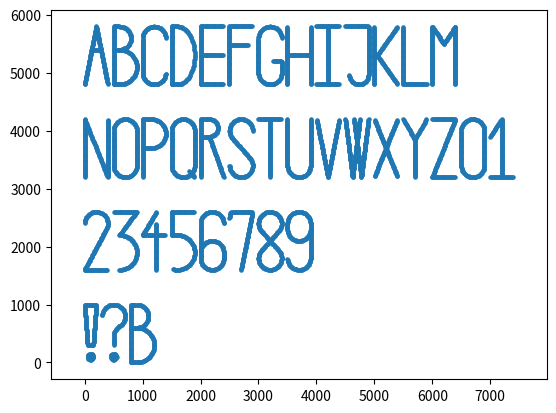

Recreate this plot in Python.
import math
import csv
import re

def generate_letter_point(which_letter, height, points_distance):

        if which_letter == 'A':
            points1 = []
            increment = points_distance * (height / 5) / math.sqrt(height ** 2 + (height / 5) ** 2)
            x_coordinate = 0
            while 5 * x_coordinate < height:
                points1.append((x_coordinate, 5 * x_coordinate))
                x_coordinate = x_coordinate + increment

            points2 = []
            while -5 * x_coordinate + 2 * height > 0:
                points2.append((x_coordinate, -5 * x_coordinate + 2 * height))
                x_coordinate = x_coordinate + increment

            start_of_line = min(points1, key = lambda x: abs(x[1] - 0.6 * height))
            end_of_line = min(points2, key = lambda x: abs(x[1] - 0.6 * height))

            points3 = []
            i = start_of_line[0]
            while i < end_of_line[0]:
                points3.append((i, 0.6 * height))
                i = i + points_distance

            points = points1 + points2 + points3
            width = 0.4 * height

            return points, width


        elif which_letter == 'B':
            points1 = []
            radius_1 = 0.2 * height
            radius_2 = 0.3 * height
            arc_length = points_distance
            theta_1 = arc_length * 360 / (2 * math.pi * radius_1)
            theta_2 = arc_length * 360 / (2 * math.pi * radius_2)
            i = -90
            while i < 90:
                points1.append((radius_1 * math.cos(i * math.pi / 180) + height/10, radius_1 * math.sin(i * math.pi / 180) +0.8*height))
                i = i + theta_1

            i = -90
            while i < 90:
                points1.append((radius_2 * math.cos(i * math.pi / 180) + height / 10, radius_2 * math.sin(i * math.pi / 180) + 0.3 * height))
                i = i + theta_2

            points2 = []
            i = 0
            while i < height:
                points2.append((0, i))
                i = i + points_distance

            points3 = []
            i = 0
            while i < height / 10:
                points3.append((i, 0))
                points3.append((i, 0.6 * height))
                points3.append((i, height))
                i = i + points_distance

            points = points1 + points2 + points3
            width = 0.4 * height

            return points, width


        elif which_letter == 'C':
            points1 = []
            radius = height / 5
            arc_length = points_distance
            theta = arc_length * 360 / (2 * math.pi * radius)
            i = 0
            while i < 180:
                points1.append((radius + radius * math.cos(i * math.pi / 180),radius * math.sin(i * math.pi / 180) + height - radius))
                points1.append((radius + radius * math.cos((i + 180)  * math.pi / 180), radius * math.sin((i + 180) * math.pi / 180) + radius))
                i = i + theta

            points2 = []
            i = radius
            while i < height - radius:
                points2.append((0, i))
                i = i + points_distance

            points = points1 + points2
            width = 0.4 * height

            return points, width


        elif which_letter == 'D':
            points1 = []
            i = 0
            while i < height:
                points1.append((0, i))
                i = i + points_distance

            points2 = []
            radius = 0.3 * height
            arc_length = points_distance
            theta = arc_length * 360 / (2 * math.pi * radius)
            i = -90
            while i < 90:
                points2.append((height / 10 + radius * math.cos(i * math.pi / 180), height / 2 + radius * math.sin(i * math.pi / 180) * 1.667))
                i = i + theta

            points3 = []
            i = 0
            while i < height / 10:
                points3.append((i, height))
                points3.append((i, 0))
                i = i + points_distance

            points = points1 + points2 + points3
            width = 0.4 * height

            return points, width


        elif which_letter == 'E':
            points1 = []
            i = 0
            while i < height:
                points1.append((0, i))
                i = i + points_distance

            points2 = []
            i = 0
            while i < 0.4 * height:
                points2.append((i, 0))
                points2.append((i, height / 2))
                points2.append((i, height))
                i = i + points_distance


            points = points1 + points2
            width = 0.4 * height

            return points, width


        elif which_letter == 'F':
            points1 = []
            i = 0
            while i < height:
                points1.append((0, i))
                i = i + points_distance

            points2 = []
            i = 0
            while i < 0.4 * height:
                points2.append((i, height))
                i = i + points_distance

            points3 = []
            i = 0
            while i < 0.33 * height:
                points3.append((i, 0.68 * height))
                i = i + points_distance

            points = points1 + points2 + points3
            width = 0.4 * height

            return points, width


        elif which_letter == 'G':
            points1 = []
            radius = 0.2 * height
            arc_length = points_distance
            theta = arc_length * 360 / (2 * math.pi * radius)

            i = 0
            while i < 180:
                points1.append((radius + radius * math.cos(i * math.pi / 180), 0.8 * height + radius * math.sin(i * math.pi / 180)))
                points1.append((radius + radius * math.cos((i + 180) * math.pi / 180), radius + radius * math.sin((i + 180) * math.pi / 180)))
                i = i + theta

            points2 = []
            i = 0.2 * height
            while i < 0.8 * height:
                points2.append((0, i))
                i = i + points_distance

            points3 = []
            i = 0.2 * height
            while i < 0.4 * height:
                points3.append((0.4 * height, i))
                i = i + points_distance

            points4 = []
            i = 0.25 * height
            while i < 0.4 * height:
                points4.append((i, 0.4 * height))
                i = i + points_distance

            points = points1 + points2 + points3 + points4
            width = 0.4 * height

            return points, width


        elif which_letter == 'H':
            points1 = []
            i = 0
            while i < height:
                points1.append((0, i))
                points1.append((0.4 * height, i))
                i = i + points_distance

            points2 = []
            i = 0
            while i < 0.4 * height:
                points2.append((i, height / 2))
                i = i + points_distance

            points = points1 + points2
            width = 0.4 * height

            return points, width


        elif which_letter == 'I':
            points1 = []
            i = 0
            while i < height:
                points1.append((0.2 * height, i))
                i = i + points_distance

            points2 = []
            i = 0
            while i < 0.4 * height:
                points2.append((i, 0))
                points2.append((i, height))
                i = i + points_distance

            points = points1 + points2
            width = 0.4 * height

            return points, width


        elif which_letter == 'J':
            points1 = []
            i = height / 6
            while i < height:
                points1.append((0.4 * height, i))
                i = i + points_distance


            points2 = []
            i = 0
            while i < 0.4 * height:
                points2.append((i, height))
                i = i + points_distance

            points3 = []
            radius = height / 6
            arc_length = points_distance
            theta = arc_length * 360 / (2 * math.pi * radius)

            i = 180
            while i < 360:
                points3.append((0.4 * height - radius + radius * math.cos(i * math.pi / 180), radius + radius * math.sin(i * math.pi / 180)))
                i = i + theta

            points = points1 + points2 + points3
            width = 0.4 * height

            return points, width


        elif which_letter == 'K':
            points1 = []
            i = 0
            while i < height:
                points1.append((0, i))
                i = i + points_distance

            points2 = []
            i = 0
            while i < height / 20:
                points1.append((i, height / 2))
                i = i + points_distance

            points3 = []
            i = 0
            # WHILE NOT OUT OF BORDERS (0.4 * HEIGHT x HEIGHT)
            while i < 0.35 * height and height / 2 + (0.5 / 0.35) * i < height:
                points3.append((i + height / 20, height / 2 + (0.5 / 0.35) * i))
                points3.append((i + height / 20, height / 2 - (0.5 / 0.35) * i))
                i = i + 0.35 * points_distance / 0.610328

            points = points1 + points2 + points3
            width = 0.4 * height

            return points, width


        elif which_letter == 'L':
            points1 = []
            i = 0
            while i < height:
                points1.append((0, i))
                i = i + points_distance

            points2 = []
            i = 0
            while i < 0.4 * height:
                i = i + points_distance
                points1.append((i, 0))

            points = points1 + points2
            width = 0.4 * height

            return points, width


        elif which_letter == 'M':
            points1 = []
            i = 0
            while i < height:
                points1.append((0, i))
                points1.append((0.4 * height, i))
                i = i + points_distance

            points2 = []
            i = 0
            while i < 0.2 * height:
                points2.append((0.2 * height + i, 0.7 * height + i * 0.3 / 0.2))
                points2.append((0.2 * height - i, 0.7 * height + i * 0.3 / 0.2))
                i = i + points_distance * 0.2 / 0.360555

            points = points1 + points2
            width = 0.4 * height

            return points, width


        elif which_letter == 'N':
            points1 = []
            i = 0
            while i < height:
                points1.append((0, i))
                points1.append((0.4 * height, i))
                i = i + points_distance

            points2 = []
            i = 0
            while i < 0.4 * height:
                points2.append((i, height - 2.5 * i))
                i = i + points_distance / math.sqrt(5)

            points = points1 + points2
            width = 0.4 * height

            return points, width


        elif which_letter == 'O' or which_letter == '0':
            points1 = []
            radius = 0.2 * height
            arc_length = points_distance
            theta = arc_length * 360 / (2 * math.pi * radius)

            i = 0
            while i < 180:
                points1.append((radius + radius * math.cos(i * math.pi / 180), 0.8 * height + radius * math.sin(i * math.pi / 180)))
                points1.append((radius + radius * math.cos((i + 180) * math.pi / 180), radius + radius * math.sin((i + 180) * math.pi / 180)))
                i = i + theta

            points2 = []
            i = 0.2 * height
            while i < 0.8 * height:
                points2.append((0, i))
                points2.append((0.4 * height, i))
                i = i + points_distance

            points = points1 + points2
            width = 0.4 * height

            return points, width


        elif which_letter == 'P':
            points1 = []
            i = 0
            while i < height:
                points1.append((0, i))
                i = i + points_distance

            points2 = []
            i = 0
            while i < 0.15 * height:
                points2.append((i, height))
                points2.append((i, 0.5 * height))
                i = i + points_distance

            points3 = []
            radius = 0.25 * height
            arc_length = points_distance
            theta = arc_length * 360 / (2 * math.pi * radius)
            i = - 90
            while i < 90:
                points3.append((0.15 * height + radius * math.cos(i * math.pi / 180), 0.5 * height + radius + radius * math.sin(i * math.pi / 180)))
                i = i + theta

            points = points1 + points2 + points3
            width = 0.4 * height

            return points, width


        elif which_letter == 'Q':
            points1 = []
            radius = 0.2 * height
            arc_length = points_distance
            theta = arc_length * 360 / (2 * math.pi * radius)

            i = 0
            while i < 180:
                points1.append((radius + radius * math.cos(i * math.pi / 180),
                                0.8 * height + radius * math.sin(i * math.pi / 180)))
                points1.append((radius + radius * math.cos((i + 180) * math.pi / 180),
                                radius + radius * math.sin((i + 180) * math.pi / 180)))
                i = i + theta

            points2 = []
            i = 0.2 * height
            while i < 0.8 * height:
                points2.append((0, i))
                points2.append((0.4 * height, i))
                i = i + points_distance

            points3 = []
            i = radius / 2
            while i < radius:
                points3.append((i + radius, - i + radius))
                i = i + points_distance / math.sqrt(2)

            points = points1 + points2 + points3
            width = 0.4 * height

            return points, width

        elif which_letter == 'R':
            points1 = []
            i = 0
            while i < height:
                points1.append((0, i))
                i = i + points_distance

            points2 = []
            i = 0
            while i < 0.15 * height:
                points2.append((i, height))
                points2.append((i, 0.7 * height))
                i = i + points_distance

            points3 = []
            radius = 0.15 * height
            arc_length = points_distance
            theta = arc_length * 360 / (2 * math.pi * radius)

            i = - 90
            while i < 90:
                points3.append((0.15 * height + radius * math.cos(i * math.pi / 180), 0.7 * height + radius + radius * math.sin(i * math.pi / 180)))
                i = i + theta

            points4 = []
            i = 0
            while i < 0.25 * height:
                points4.append((i + 0.15 * height, 0.7 * height -i * 0.7 / 0.25))
                i = i + 0.25 * points_distance / 0.743303

            points = points1 + points2 + points3 + points4
            width = 0.4 * height

            return points, width


        elif which_letter == 'S':
            radius = height / 5
            arc_length = points_distance
            theta = arc_length * 360 / (2 * math.pi * radius)

            points1 = []
            i = 0
            while i < 220:
                points1.append((radius + radius * math.cos(i * math.pi / 180), 0.2 * height + 3 * radius + radius * math.sin(i * math.pi / 180)))
                i = i + theta

            points2 = []
            i = -180
            while i < 40:
                points2.append((radius + radius * math.cos(i * math.pi / 180), radius + radius * math.sin(i * math.pi / 180)))
                i = i + theta

            points3 = []
            mini = min(points1, key = lambda item: item[1])
            maxi = max(points2, key = lambda item: item[1])

            d_x = mini[0] - maxi[0]
            d_y = maxi[1] - mini[1]
            ratio = d_y / d_x
            calculated_x_step = points_distance / math.sqrt(1 + ratio ** 2)
            i = 0
            while i < maxi[0] - mini[0]:
                points3.append((mini[0] + i, mini[1] - i * ratio))
                i = i + calculated_x_step

            points = points1 + points2 + points3
            width = 0.4 * height

            return points, width


        elif which_letter == 'T':
            points1 = []
            i = 0
            while i < height:
                points1.append((0.2 * height, i))
                i = i + points_distance

            points2 = []
            i = 0
            while i < 0.4 * height:
                points2.append((i, height))
                i = i + points_distance

            points = points1 + points2
            width = 0.4 * height

            return points, width


        elif which_letter == 'U':
            points1 = []
            radius = 0.2 * height
            arc_length = points_distance
            theta = arc_length * 360 / (2 * math.pi * radius)

            points2 = []
            i = 180
            while i < 360:
                points2.append((radius + radius * math.cos(i * math.pi / 180), radius + radius * math.sin(i * math.pi / 180)))
                i = i + theta

            points3 = []
            i = 0.2 * height
            while i < height:
                points3.append((0, i))
                points3.append((0.4 * height, i))
                i = i + points_distance

            points = points1 + points2 + points3
            width = 0.4 * height

            return points, width


        elif which_letter == 'V':
            points1 = []
            i = 0
            while i < 0.2 * height and i * math.sqrt(26) < height:
                points1.append((0.2 * height - i, i * math.sqrt(26)))
                points1.append((i + 0.2 * height, i * math.sqrt(26)))
                i = i + points_distance / math.sqrt(26)

            points = points1
            width = 0.4 * height

            return points, width


        elif which_letter == 'W':
            points1 = []
            calculated_x_step = points_distance / math.sqrt(65)
            i = 0
            while i < 0.125 * height:
                points1.append((0.125 * height + i, 8 * i))
                points1.append((0.125 * height - i, 8 * i))
                points1.append((0.275 * height + i, 8 * i))
                points1.append((0.275 * height - i, 8 * i))
                i = i + calculated_x_step

            points = points1
            width = 0.4 * height

            return points, width


        elif which_letter == 'X':
            center_y = height / 2
            center_x = 0.2 * height
            calculated_x_step = points_distance / 2.69258
            points1 = []
            i = 0
            while i < 0.2 * height:
                points1.append((center_x - i, center_y + i * 2.5))
                points1.append((center_x + i, center_y + i * 2.5))
                points1.append((center_x - i, center_y - i * 2.5))
                points1.append((center_x + i, center_y - i * 2.5))
                i = i + calculated_x_step

            points = points1
            width = 0.4 * height

            return points, width


        elif which_letter == 'Y':
            points1 = []
            i = 0
            calculated_x_step = points_distance / 1.80278
            while i < 0.2 * height:
                points1.append((0.2 * height + i, 0.65 * height + math.sqrt(3) * i))
                points1.append((0.2 * height - i, 0.65 * height + math.sqrt(3) * i))
                i = i + calculated_x_step

            points2 = []
            i = 0
            while i < 0.65 * height:
                points2.append((0.2 * height, i))
                i = i + points_distance

            points = points1 + points2
            width = 0.4 * height

            return points, width

        elif which_letter == 'Z':
            points1 = []
            calculated_x_step = points_distance / 2.69258
            i = 0
            while i < 0.4 * height:
                points1.append((i, 2.5 * i))
                i = i + calculated_x_step

            i = 0
            while i < 0.4 * height:
                points1.append((i, height))
                points1.append((i, 0))
                i = i + points_distance

            points = points1
            width = 0.4 * height

            return points, width


        elif which_letter == '-':
            points1 = []
            i = 0
            while i < 0.4 * height:
                points1.append((i, height / 2))
                i = i + points_distance

            points = points1
            width = 0.4 * height

            return points, width


        elif which_letter == '?':
            radius = height / 5
            arc_length = points_distance
            theta = arc_length * 360 / (2 * math.pi * radius)

            points1 = []
            i = -60
            while i < 180:
                points1.append((radius + radius * math.cos(i * math.pi / 180), 0.2 * height + 3 * radius + radius * math.sin(i * math.pi / 180)))
                i = i + theta

            points2 = []
            i = 120
            while i < 180:
                points1.append((0.4 * height + radius * math.cos(i * math.pi / 180), 0.45 * height + radius * math.sin(i * math.pi / 180)))
                i = i + theta

            points3 = []
            i = 0
            while i < 0.15 * height:
                points3.append((0.2 * height, 0.3 * height + i))
                i = i + points_distance

            points4 = []
            radius = 0.05 * height
            theta = arc_length * 360 / (2 * math.pi * radius)
            i = 0
            while i < 360:
                points1.append((0.2 * height + radius * math.cos(i * math.pi / 180), 0.1 * height + radius * math.sin(i * math.pi / 180)))
                i = i + theta

            points = points1 + points2 + points3 + points4
            width = 0.4 * height

            return points, width


        elif which_letter == '!':
            points1 = []
            i = 0
            while i < 0.2 * height:
                points1.append((i, height))
                i = i + points_distance

            points2 = []
            ratio = 0.7 / 0.05
            calculated_x_step = points_distance / math.sqrt(1 + ratio ** 2)
            i = 0
            while ratio * i < 0.7 * height:
                points2.append((0.15 * height + i, 0.3 * height + ratio * i))
                points2.append((0.05 * height - i, 0.3 * height + ratio * i))
                i = i + calculated_x_step

            points3 = []
            i = 0
            while i < 0.1 * height:
                points3.append((0.05 * height + i, 0.3 * height))
                i = i + points_distance

            points4 = []
            radius = 0.05 * height
            arc_length = points_distance
            theta = arc_length * 360 / (2 * math.pi * radius)
            i = 0
            while i < 360:
                points4.append((0.05 * height + radius + radius * math.cos(i * math.pi / 180), 0.1 * height + radius * math.sin(i * math.pi / 180)))
                i = i + theta

            points = points1 + points2 + points3 + points4
            width = 0.2 * height

            return points, width


        elif which_letter == '1':
            points1 = []
            i = 0
            while i < 0.4 * height:
                points1.append((i, 0))
                i = i + points_distance

            points2 = []
            ratio = 3 / 2
            calculated_x_step = points_distance / math.sqrt(1 + ratio ** 2)
            i = 0
            while i < 0.2 * height:
                points2.append((i, 0.7 * height + i * 3/2))
                i = i + calculated_x_step

            points3 = []
            i = 0
            while i < height:
                points3.append((0.2 * height, i))
                i = i + points_distance

            points = points1 + points2 + points3
            width = 0.4 * height

            return points, width

        elif which_letter == '2':
            radius = height / 5
            arc_length = points_distance
            theta = arc_length * 360 / (2 * math.pi * radius)

            points1 = []
            i = -20
            while i < 180:
                points1.append((radius + radius * math.cos(i * math.pi / 180), 0.2 * height + 3 * radius + radius * math.sin(i * math.pi / 180)))
                i = i + theta

            points2 = []
            ratio = 1.88586
            calculated_x_step = points_distance / math.sqrt(1 + ratio ** 2)
            i = 0
            while ratio * i < height - 0.2 * height - math.cos(70 * math.pi / 180) * 0.2 * height:
                points2.append((i, ratio * i))
                i = i + calculated_x_step

            points3 = []
            i = 0
            while i < 0.4 * height:
                points3.append((i, 0))
                i = i + points_distance

            points = points1 + points2 + points3
            width = 0.4 * height

            return points, width

        elif which_letter == '3':
            points1 = []
            i = 0
            while i < 0.4 * height:
                points1.append((i, height))
                i = i + points_distance

            points2 = []
            ratio = 4/3
            calculated_x_step = points_distance / math.sqrt(1 + ratio ** 2)
            i = 0
            while i * ratio < 0.4 * height:
                points2.append((0.1 * height + i, 0.6 * height + i * ratio))
                i = i + calculated_x_step

            radius = 0.3 * height
            arc_length = points_distance
            theta = arc_length * 360 / (2 * math.pi * radius)
            points3 = []
            i = -90
            while i < 90:
                points3.append((0.1 * height + radius * math.cos(i * math.pi / 180), radius + radius * math.sin(i * math.pi / 180)))
                i = i + theta

            points = points1 + points2 + points3
            width = 0.4 * height

            return points, width


        elif which_letter == '4':
            points1 = []
            i = 0
            while i < 0.8 * height:
                points1.append((0.23 * height, i))
                i = i + points_distance

            points2 = []
            i = 0
            while i < 0.4 * height:
                points2.append((i, 0.6 * height))
                i = i + points_distance

            points3 = []
            ratio = 4 / 2.4
            calculated_x_step = points_distance / math.sqrt(1 + ratio ** 2)
            i = 0
            while i * ratio < 0.4 * height:
                points2.append((i, 0.6 * height + i * ratio))
                i = i + calculated_x_step

            points = points1 + points2 + points3
            width = 0.4 * height

            return points, width

        elif which_letter == '5':
            points1 = []
            i = 0
            while i < 0.4 * height:
                points1.append((i, height))
                i = i + points_distance

            points2 = []
            i = 0
            while i < 0.4 * height:
                points1.append((0, 0.6 * height + i))
                i = i + points_distance

            points3 = []
            i = 0
            while i < 0.1 * height:
                points1.append((i, 0.6 * height))
                i = i + points_distance

            radius = 0.3 * height
            arc_length = points_distance
            theta = arc_length * 360 / (2 * math.pi * radius)
            points4 = []
            i = 90
            while 0.1 * height + radius * math.cos((i - theta) * math.pi / 180) > 0:
                points4.append((0.1 * height + radius * math.cos(i * math.pi / 180), radius + radius * math.sin(i * math.pi / 180)))
                i = i - theta

            points = points1 + points2 + points3 + points4
            width = 0.4 * height

            return points, width


        elif which_letter == '6':
            points1 = []
            i = 0
            while i < 0.6 * height:
                points1.append((0, 0.2 * height + i))
                i = i + points_distance

            radius = 0.2 * height
            arc_length = points_distance
            theta = arc_length * 360 / (2 * math.pi * radius)
            points2 = []
            i = 0
            while i < 180:
                points2.append((radius + radius * math.cos(i * math.pi / 180), radius - radius * math.sin(i * math.pi / 180)))
                points2.append((radius + radius * math.cos(i * math.pi / 180), radius + 0.1 * height + radius * math.sin(i * math.pi / 180)))
                points2.append((radius + radius * math.cos(i * math.pi / 180), 0.8 * height + radius * math.sin(i * math.pi / 180)))
                i = i + theta

            points3 = []
            i = 0
            while i < 0.1 * height:
                points3.append((0.4 * height, 0.2 * height + i))
                i = i + points_distance

            points = points1 + points2 + points3
            width = 0.4 * height

            return points, width


        elif which_letter == '7':
            points1 = []
            i = 0.03 * height
            while i < 0.4 * height:
                points1.append((i, height))
                i = i + points_distance

            points2 = []
            ratio = 5
            calculated_x_step = points_distance / math.sqrt(1 + ratio ** 2)
            i = 0
            while i * ratio < height:
                points2.append((0.2 * height + i, i * ratio))
                i = i + calculated_x_step

            points3 = []
            i = 0
            while 0.9 * height + i * ratio < height:
                points3.append((i, 0.9 * height + i * ratio))
                i = i + calculated_x_step

            points = points1 + points2 + points3
            width = 0.4 * height

            return points, width


        elif which_letter == '8':
            radius = 0.2 * height
            arc_length = points_distance
            theta = arc_length * 360 / (2 * math.pi * radius)
            points1 = []
            i = -225
            while i < 45:
                points1.append((radius + radius * math.cos(i * math.pi / 180), radius + radius * math.sin(i * math.pi / 180)))
                points1.append((radius + radius * math.cos(i * math.pi / 180), height - radius - radius * math.sin(i * math.pi / 180)))
                i = i + theta

            points2 = []
            ratio = 1.12132
            calculated_x_step = points_distance / math.sqrt(1 + ratio ** 2)
            i = 0
            while i * ratio < 0.6 * height - 0.2 * math.sqrt(2) * height:
                points2.append((((0.4 - 0.2 * math.sqrt(2)) / 2) * height + i, (0.2 + 0.2 * math.sqrt(2) / 2) * height + i * ratio))
                points2.append((((0.4 - 0.2 * math.sqrt(2)) / 2 + 0.2 * math.sqrt(2)) * height - i, (0.2 + 0.2 * math.sqrt(2) / 2) * height + i * ratio))
                i = i + calculated_x_step

            points = points1 + points2
            width = 0.4 * height

            return points, width


        elif which_letter == '9':
            points1 = []
            i = 0
            while i < 0.6 * height:
                points1.append((0.4 * height, 0.2 * height + i))
                i = i + points_distance

            radius = 0.2 * height
            arc_length = points_distance
            theta = arc_length * 360 / (2 * math.pi * radius)
            points2 = []
            i = 0
            while i < 180:
                points2.append((radius + radius * math.cos(i * math.pi / 180), 0.8 * height + radius * math.sin(i * math.pi / 180)))
                points2.append((radius + radius * math.cos(i * math.pi / 180), 0.7 * height - radius * math.sin(i * math.pi / 180)))
                points2.append((radius + radius * math.cos(i * math.pi / 180), radius - radius * math.sin(i * math.pi / 180)))
                i = i + theta

            points3 = []
            i = 0
            while i < 0.1 * height:
                points3.append((0, 0.7 * height + i))
                i = i + points_distance

            points = points1 + points2 + points3
            width = 0.4 * height

            return points, width


class symbol():
    def __init__(self, name, height, distance_between_points):
        self.name = name
        self.height = height
        self.distance_between_points = distance_between_points
        write = generate_letter_point(name, height, distance_between_points)
        self.points = write[0]
        self.width = write[1]
        self.rotation = 0

    # THIS METHOD IS FOR ROTATING THE SYMBOL AROUND ITS CENTER BY A PROVIDED ANGLE
    def rotate(self, angle):

        # COMPUTING THE COORDINATES OF THE CENTER OF THE SYMBOL
        mini_x = min(self.points, key = lambda item: item[0])[0]
        maxi_x = max(self.points, key = lambda item: item[0])[0]
        mini_y = min(self.points, key = lambda item: item[1])[1]
        maxi_y = max(self.points, key = lambda item: item[1])[1]
        center = ((mini_x + maxi_x) / 2, (mini_y + maxi_y) / 2)

        # TRANSLATING THE POINTS SUCH THAT WE CAN ROTATE AROUND THE ORIGIN ((0, 0))
        translatedPoints = [(i[0] - center[0], i[1] - center[1]) for i in self.points]
        rotatedPoints = []
        for i in translatedPoints:
            new_x = i[0] * math.cos(angle * math.pi / 180) - i[1] * math.sin(angle * math.pi / 180)
            new_y = i[1] * math.cos(angle * math.pi / 180) + i[0] * math.sin(angle * math.pi / 180)
            rotatedPoints.append((new_x + center[0], new_y + center[1]))

        # UPDATING THE PROPERTIES OF THE SYMBOLS
        self.points = rotatedPoints
        self.width = max(self.points, key = lambda item: item[0])[0] - min(self.points, key = lambda item: item[0])[0]
        self.rotation = angle

        return self.points, self.width


def write_text(string, height, distance_between_points, current, symbol_spacing = None, line_spacing = None, rotateAroundCenter = 0, filename = None):
    #SETTING THE SPACING BETWEEN THE SYMBOLS
    if symbol_spacing == None:
        symbol_spacing = height / 10

    # SETTING THE SPACING BETWEEN THE LINES
    if line_spacing == None:
        line_spacing = height / 10

    # REWRITING THE rotateAroundCenter ANGLE SO THAT IT'S A NUMBER BETWEEN 0 AND 360
    angle = rotateAroundCenter
    while angle > 360:
        angle = angle - 360
    while angle < 0:
        angle = angle + 360
    rotateAroundCenter = angle

    points = []
    written = []
    for i in string:

        # FILTERING FOR KNOWN SYMBOLS
        if re.match('[0-9A-Za-z?!-]', i) != None:

            # CONVERTING LOWERCASE TO UPPERCASE
            if i.islower():
                i = i.upper()

            # WE CHECK IF THE SYMBOL HAS ALREADY BEEN WRITTEN WITH THIS ROTATION
            found = None
            for sym in written:
                if sym.name == i:
                    found = sym
                    break

            # IF THE SYMBOL HAS ALREADY BEEN WRITTEN WITH THIS ROTATION,
            # WE DON'T GENERATE THE POINTS AGAIN
            if found != None:
                if found.rotation == rotateAroundCenter:
                    s = found
            else:
                s = symbol(i, height, distance_between_points)
                if rotateAroundCenter != 0:
                    s.rotate(rotateAroundCenter)
                written.append(s)

            # HERE WE SHIFT THE POINTS OF THE SYMBOL SO THAT THEY ARE IN THE DESIRED POSITION
            new_letter = []
            for point in s.points:
                new_letter.append((current + point[0], point[1]))
            points = points + new_letter

            # UPDATING CURRENT STARTING POINT
            current = current + s.width + symbol_spacing

        # IF THE SYMBOL IS newline, ALL SYMBOLS ARE SHIFTED UP
        elif i == '\n':
            new_points = []
            for j in points:
                new_points.append((j[0], j[1] + height + line_spacing))
            current = 0
            points = new_points

        # ANY UNKNOWN SYMBOL IS REPLACED WITH EMPTY SPACE
        else:
            current = current + 0.4 * height

    if filename != None:
        with open(filename + '.csv', 'w', newline = '') as csvfile:
            text = csv.writer(csvfile)
            for i in points:
                if i == (0, 0):
                    i = (0.0, 0.0)
                text.writerow(i)

    return points

s = 'ABCDEFGHIJKLM\nNOPQRSTUVWXYZ01\n23456789\n!?b'
#s = 'TESTABCDEFghIQRS\nTUVWX3456789\nABCDEFghIQRS\nTUVWX3456789'
#s = 'O!C'
height = 1000
distance_between_points = 15
current = 0

p = write_text(s, height, distance_between_points, current, height / 10, 600, 0, 'output')

import matplotlib
import matplotlib.pyplot as plt
x = [i[0] for i in p]
y = [i[1] for i in p]
plt.scatter(x, y, 5)
plt.axis('equal')
plt.show()
